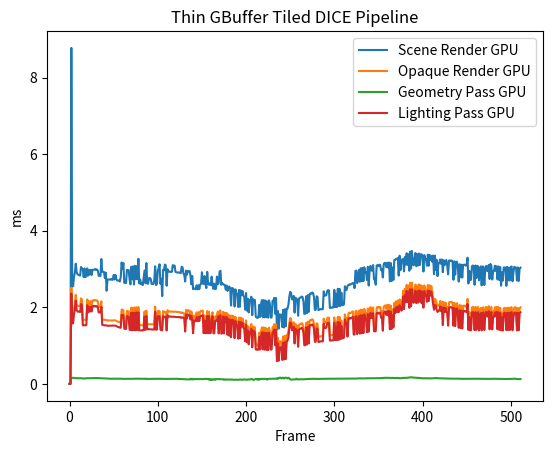

This figure's Python source:
import matplotlib.pyplot as plt
import numpy as np

Scene_Render_cpu = [
	0.000000,
	3.275400,
	0.678200,
	0.384400,
	1.372300,
	0.454800,
	0.445700,
	0.411300,
	0.419300,
	0.627700,
	0.387600,
	0.427300,
	0.291800,
	0.405700,
	0.387100,
	0.400900,
	0.282000,
	0.303900,
	0.400400,
	0.347600,
	0.265400,
	0.413800,
	0.452500,
	0.433100,
	0.393900,
	0.381400,
	0.401300,
	0.311400,
	0.390300,
	0.411400,
	0.391500,
	0.262700,
	0.260600,
	0.409100,
	0.382900,
	0.389500,
	0.251800,
	0.345700,
	0.375100,
	0.370200,
	0.354400,
	0.261700,
	0.728300,
	0.412000,
	0.303200,
	0.426000,
	0.418200,
	0.409600,
	0.287500,
	0.330700,
	0.329700,
	0.413800,
	0.396100,
	0.436400,
	0.281400,
	0.278900,
	0.295800,
	0.441400,
	0.504600,
	0.327500,
	0.440500,
	0.354000,
	0.301200,
	0.353800,
	0.346100,
	0.283200,
	0.281200,
	0.279900,
	0.270900,
	0.249500,
	0.256400,
	0.258100,
	0.258000,
	0.249900,
	0.260600,
	0.263400,
	0.243500,
	0.238500,
	0.275900,
	0.305000,
	0.436200,
	0.349000,
	0.388500,
	0.337600,
	0.485500,
	0.403400,
	0.351600,
	0.303200,
	0.294000,
	0.319400,
	0.311400,
	0.403900,
	0.299300,
	0.306600,
	0.301000,
	0.407600,
	0.277100,
	0.266000,
	0.358600,
	0.311900,
	0.427900,
	0.290100,
	0.400900,
	0.360200,
	0.449400,
	0.497600,
	0.395100,
	0.372000,
	0.343000,
	0.368700,
	0.446800,
	0.307500,
	0.298900,
	0.295900,
	0.283100,
	0.300000,
	0.312100,
	0.324000,
	0.317900,
	0.304800,
	0.454300,
	0.433200,
	0.292900,
	0.304600,
	0.328800,
	0.276500,
	0.293600,
	0.309300,
	0.327200,
	0.344100,
	0.285400,
	0.254000,
	0.249500,
	0.250600,
	0.232000,
	0.245100,
	0.262300,
	0.251500,
	0.240900,
	0.255400,
	0.309800,
	0.309300,
	0.276000,
	0.278100,
	0.244100,
	0.244000,
	0.262500,
	0.250800,
	0.260100,
	0.215400,
	0.243100,
	0.229700,
	0.268600,
	0.336500,
	0.288400,
	0.280100,
	0.244900,
	0.239300,
	0.261100,
	0.246200,
	0.271300,
	0.256200,
	0.235600,
	0.240900,
	0.241900,
	0.311500,
	0.289500,
	0.278300,
	0.251200,
	0.248700,
	0.239600,
	0.237700,
	0.273500,
	0.269800,
	0.265100,
	0.234800,
	0.237600,
	0.303200,
	0.264500,
	0.256300,
	0.253500,
	0.246900,
	0.252200,
	0.269000,
	0.259800,
	0.246200,
	0.216700,
	0.243300,
	0.248600,
	0.305400,
	0.274800,
	0.272500,
	0.246600,
	0.248900,
	0.236500,
	0.253100,
	0.253100,
	0.264200,
	0.260100,
	0.274700,
	0.240400,
	0.302800,
	0.299400,
	0.267600,
	0.271400,
	0.264400,
	0.255200,
	0.264100,
	0.251700,
	0.234900,
	0.244200,
	0.255200,
	0.264100,
	0.266300,
	0.340600,
	0.294400,
	0.268500,
	0.252500,
	0.234300,
	0.227500,
	0.246000,
	0.243600,
	0.244700,
	0.241700,
	0.250400,
	0.261300,
	0.242600,
	0.294600,
	0.254600,
	0.273300,
	0.244100,
	0.230700,
	0.250900,
	0.252300,
	0.243100,
	0.227600,
	0.215000,
	0.289500,
	0.449400,
	0.318700,
	0.321500,
	0.303300,
	0.269300,
	0.275000,
	0.247300,
	0.265000,
	0.253200,
	0.237000,
	0.260600,
	0.270700,
	0.232700,
	0.220600,
	0.283100,
	0.328000,
	0.261700,
	0.247700,
	0.241400,
	0.250500,
	0.242600,
	0.256800,
	0.261300,
	0.243900,
	0.229100,
	0.249300,
	0.265900,
	0.302700,
	0.266200,
	0.271500,
	0.249100,
	0.252300,
	0.243900,
	0.283800,
	0.235100,
	0.231600,
	0.245500,
	0.259100,
	0.243600,
	0.282500,
	0.291200,
	0.264900,
	0.275100,
	0.272300,
	0.294500,
	0.278100,
	0.290400,
	0.258100,
	0.276500,
	0.278300,
	0.233000,
	0.333500,
	0.318700,
	0.275200,
	0.243900,
	0.243700,
	0.234000,
	0.238900,
	0.274700,
	0.258900,
	0.250100,
	0.288100,
	0.264000,
	0.310100,
	0.322400,
	0.286200,
	0.264600,
	0.306800,
	0.279200,
	0.249400,
	0.270000,
	0.230900,
	0.270300,
	0.244500,
	0.263000,
	0.241800,
	0.306300,
	0.266900,
	0.257100,
	0.262800,
	0.243500,
	0.246100,
	0.248900,
	0.226200,
	0.275100,
	0.295700,
	0.258500,
	0.253600,
	0.267500,
	0.321600,
	0.256300,
	0.297100,
	0.250400,
	0.262600,
	0.272100,
	0.255200,
	0.232500,
	0.282100,
	0.279700,
	0.245500,
	0.252900,
	0.277300,
	0.303900,
	0.251400,
	0.264800,
	0.267600,
	0.250200,
	0.243200,
	0.259600,
	0.268200,
	0.235700,
	0.235700,
	0.254000,
	0.239200,
	0.255800,
	0.321100,
	0.300000,
	0.255100,
	0.231300,
	0.232600,
	0.230200,
	0.268200,
	0.243400,
	0.255600,
	0.243800,
	0.250200,
	0.272900,
	0.302800,
	0.312900,
	0.276200,
	0.265000,
	0.231700,
	0.247400,
	0.248200,
	0.258800,
	0.244300,
	0.241500,
	0.226500,
	0.257100,
	0.279800,
	0.311500,
	0.280100,
	0.292400,
	0.253000,
	0.233500,
	0.244400,
	0.261000,
	0.260400,
	0.244800,
	0.246800,
	0.236700,
	0.242800,
	0.310400,
	0.285300,
	0.236500,
	0.257600,
	0.228900,
	0.251100,
	0.256000,
	0.254500,
	0.249500,
	0.237600,
	0.248800,
	0.260200,
	0.249300,
	0.317600,
	0.259800,
	0.245400,
	0.248500,
	0.221500,
	0.243000,
	0.255000,
	0.259900,
	0.247600,
	0.242200,
	0.267300,
	0.236900,
	0.257400,
	0.314600,
	0.273800,
	0.288900,
	0.253200,
	0.243200,
	0.255700,
	0.244000,
	0.236700,
	0.222700,
	0.256700,
	0.241000,
	0.253800,
	0.313100,
	0.250600,
	0.253500,
	0.232300,
	0.243700,
	0.243300,
	0.244800,
	0.243300,
	0.239400,
	0.222100,
	0.241500,
	0.226300,
	0.319900,
	0.257300,
	0.253900,
	0.234800,
	0.249200,
	0.242000,
	0.226600,
	0.235300,
	0.252100,
	0.235300,
	0.230600,
	0.233900,
	0.306100,
	0.304100,
	0.257100,
	0.257100,
	0.256300,
	0.239700,
	0.240300,
	0.262000,
	0.256300,
	0.229500,
	0.242400,
	0.256200,
	0.291500,
	0.311600,
	0.256000,
	0.272000,
	0.239200,
	0.240300,
	0.291300,
	0.264700,
	0.239500,
	0.256800,
	0.255000,
	0.238200,
	0.265600,
	0.326000,
	0.260900,
	0.267500,
	0.257400,
	0.243700,
	0.244900,
	0.240600,
	0.248500,
	0.253800,
	0.227600,
	0.235300,
	0.218400,
	0.288100,
	0.308100,
	0.253900,
	0.258300,
	0.240200,
	0.237200,
	0.242100,
	0.248500,
	0.266400,
	0.236000,
	0.247200,
	0.250300,
	0.240500,
	0.247400,
	0.322000,
	0.275200,
	0.250700,
	0.238100,
	0.243800,
	0.276800,
	0.246600,
	0.237600,
	0.230800,
	]
Scene_Render_gpu = [
	0.000000,
	0.000000,
	8.773537,
	2.538976,
	2.551104,
	2.795872,
	2.906784,
	3.139168,
	2.923232,
	2.859872,
	2.849728,
	2.842016,
	2.828224,
	3.054240,
	3.014688,
	2.995136,
	2.789312,
	3.014336,
	2.791712,
	2.808736,
	3.015904,
	2.829792,
	2.976288,
	2.856736,
	2.980768,
	2.843744,
	2.979552,
	2.979968,
	2.982048,
	3.000448,
	2.978208,
	2.989184,
	2.961824,
	2.823264,
	2.822304,
	2.817984,
	3.261344,
	2.932224,
	2.922880,
	2.922880,
	2.763264,
	2.906848,
	2.431776,
	2.729536,
	2.728064,
	2.724928,
	2.722624,
	2.742400,
	2.719104,
	2.720576,
	2.845440,
	2.726752,
	2.845344,
	2.736992,
	2.700032,
	2.698944,
	2.698080,
	2.674464,
	2.794208,
	3.171136,
	3.002528,
	3.156768,
	2.638560,
	2.659872,
	2.633408,
	2.977088,
	2.974048,
	2.970496,
	2.729600,
	2.598176,
	3.059776,
	2.731296,
	3.067136,
	2.596320,
	3.082208,
	2.737152,
	3.075200,
	2.732320,
	3.267328,
	2.623104,
	2.724512,
	2.602720,
	2.617824,
	2.580608,
	2.772128,
	2.963104,
	2.629984,
	3.156800,
	2.622368,
	2.615968,
	2.759456,
	2.767264,
	2.740896,
	2.608416,
	2.610784,
	2.602976,
	2.712128,
	3.068896,
	2.580992,
	2.611616,
	2.961568,
	3.021536,
	3.124480,
	2.612352,
	2.744096,
	2.292640,
	2.980128,
	2.966432,
	3.116352,
	3.099168,
	2.563296,
	2.996736,
	2.946592,
	2.927392,
	2.930400,
	2.924448,
	2.929504,
	3.104448,
	3.056768,
	3.090432,
	2.926176,
	2.916192,
	2.907968,
	2.906304,
	2.913728,
	2.903520,
	2.891104,
	3.058720,
	3.047616,
	2.888512,
	2.848416,
	2.673696,
	2.959200,
	2.853184,
	2.946176,
	2.945344,
	2.948672,
	2.835968,
	2.600704,
	2.818176,
	2.472832,
	2.487968,
	2.489088,
	2.473728,
	2.576704,
	2.470560,
	2.576864,
	2.473024,
	2.592128,
	2.614848,
	2.915904,
	2.621248,
	2.610656,
	2.816512,
	2.616416,
	2.502336,
	2.926624,
	2.626272,
	2.590464,
	2.628064,
	2.580480,
	2.801312,
	2.583424,
	2.482944,
	2.617024,
	2.473728,
	2.487072,
	2.802976,
	2.603200,
	2.635456,
	2.932128,
	2.954272,
	2.588768,
	2.634880,
	2.599040,
	2.592416,
	2.583872,
	2.460448,
	2.569344,
	2.426688,
	2.528192,
	2.542624,
	2.500480,
	2.046336,
	2.503296,
	2.496864,
	2.464320,
	2.021280,
	2.467648,
	2.368000,
	2.343200,
	2.007712,
	2.454048,
	2.015072,
	2.443680,
	2.321280,
	2.424064,
	2.297984,
	2.273952,
	1.940672,
	2.374720,
	1.915520,
	2.223200,
	1.867264,
	2.185024,
	2.177856,
	2.277216,
	1.796224,
	2.211584,
	2.198048,
	2.190720,
	1.751552,
	1.734912,
	1.720384,
	1.742720,
	2.064128,
	1.751104,
	2.086528,
	2.187648,
	1.743328,
	2.189408,
	1.736864,
	2.177632,
	1.741760,
	2.152576,
	1.729472,
	2.181376,
	2.090176,
	1.730752,
	1.736512,
	2.165984,
	2.173536,
	2.246848,
	1.829088,
	2.244000,
	1.423520,
	1.904800,
	1.443872,
	1.817568,
	1.806944,
	1.806656,
	1.484576,
	1.935840,
	1.472448,
	1.949216,
	1.505376,
	1.966336,
	1.963936,
	2.067872,
	2.269088,
	2.402944,
	2.381280,
	2.212672,
	2.206944,
	2.298112,
	1.861696,
	2.251840,
	2.228128,
	2.204320,
	1.779008,
	2.230912,
	2.250208,
	2.256512,
	2.282080,
	2.270464,
	2.163072,
	1.827392,
	1.832672,
	2.285632,
	1.848576,
	2.317696,
	1.879008,
	2.346240,
	2.364000,
	2.354240,
	2.387008,
	2.372608,
	2.264032,
	1.930144,
	1.938912,
	2.289408,
	2.269696,
	1.926528,
	1.940736,
	1.953376,
	1.947680,
	1.953888,
	1.950208,
	2.415168,
	2.308736,
	2.308576,
	2.318656,
	2.430656,
	2.449120,
	2.437920,
	1.982688,
	1.984320,
	1.996256,
	1.991136,
	1.997216,
	2.455744,
	2.007040,
	2.357056,
	2.007104,
	2.484160,
	2.035776,
	2.480320,
	2.035136,
	2.384288,
	2.056672,
	2.060064,
	2.079936,
	2.549376,
	2.448320,
	2.456768,
	2.560352,
	2.578432,
	2.600512,
	2.591392,
	2.602880,
	2.620064,
	2.632896,
	2.622304,
	2.501440,
	2.953408,
	2.958400,
	2.632800,
	2.850272,
	2.977120,
	2.666784,
	3.020288,
	2.683616,
	3.031072,
	2.685664,
	3.044896,
	2.917056,
	2.924192,
	2.714464,
	3.057536,
	2.569280,
	2.955488,
	3.081792,
	2.960832,
	2.962944,
	3.102208,
	2.738880,
	2.706048,
	2.590592,
	3.089888,
	3.102848,
	3.073600,
	3.112704,
	3.106944,
	2.969184,
	2.990112,
	2.778880,
	3.127296,
	3.160320,
	3.155488,
	3.046496,
	3.163360,
	3.037920,
	3.171200,
	2.676320,
	3.156896,
	2.687360,
	3.042912,
	2.716000,
	3.235744,
	3.238176,
	3.263136,
	3.275680,
	3.283520,
	2.827904,
	3.348064,
	2.968640,
	3.196448,
	3.253792,
	3.258432,
	2.937920,
	3.313504,
	3.116896,
	3.411392,
	3.108608,
	3.388064,
	2.954304,
	3.456544,
	3.013760,
	3.470816,
	3.124352,
	3.095456,
	3.291840,
	3.418880,
	3.073952,
	3.389152,
	3.093152,
	3.404128,
	3.104992,
	3.387424,
	3.378944,
	3.349568,
	2.935040,
	3.363616,
	3.261600,
	3.255712,
	3.087136,
	3.375936,
	3.085984,
	3.369984,
	3.239200,
	3.340704,
	3.188064,
	3.353248,
	2.865408,
	3.349696,
	2.972320,
	3.242016,
	2.815008,
	3.147200,
	3.157536,
	3.249504,
	3.135488,
	3.248928,
	2.917024,
	3.230080,
	3.101632,
	3.207136,
	3.234496,
	3.085248,
	2.861984,
	3.222208,
	3.224352,
	3.209408,
	3.223808,
	3.199072,
	2.720000,
	3.200096,
	2.851424,
	3.181760,
	3.191424,
	3.047008,
	2.672992,
	3.127040,
	2.786368,
	3.112480,
	2.775872,
	3.112416,
	3.101760,
	3.116480,
	3.091040,
	3.099552,
	3.296384,
	2.622048,
	2.951360,
	2.711776,
	2.721376,
	3.073312,
	3.091392,
	3.074656,
	2.588288,
	3.092992,
	2.762176,
	3.082944,
	3.068928,
	2.705216,
	2.935744,
	3.069472,
	2.572960,
	3.066464,
	3.061792,
	2.580704,
	2.971040,
	3.082272,
	2.956000,
	2.944064,
	3.108096,
	2.739840,
	3.132320,
	3.087872,
	2.726272,
	2.939808,
	2.950752,
	3.085888,
	2.949568,
	3.072736,
	2.726208,
	3.065952,
	2.714496,
	3.049120,
	2.563168,
	2.912608,
	2.698848,
	3.040416,
	3.038624,
	3.040224,
	2.560736,
	3.056352,
	2.705536,
	3.033920,
	2.702432,
	3.054784,
	3.066368,
	2.681632,
	2.911872,
	3.058208,
	3.040000,
	3.034784,
	2.698016,
	3.042336,
	2.688736,
	3.016960,
	3.034624,
	]
# Scene Render:
#	CPU TIME:	0.291133, 512
#	GPU TIME:	2.699808, 512
OPAQUE_cpu = [
	0.000000,
	0.076600,
	0.029700,
	0.026500,
	0.032300,
	0.022900,
	0.032300,
	0.033200,
	0.029900,
	0.028500,
	0.026400,
	0.030200,
	0.024800,
	0.025900,
	0.029500,
	0.028100,
	0.019000,
	0.019500,
	0.026500,
	0.019300,
	0.019400,
	0.031300,
	0.029200,
	0.031500,
	0.027800,
	0.025200,
	0.027500,
	0.019400,
	0.028600,
	0.028600,
	0.025100,
	0.017900,
	0.017800,
	0.028000,
	0.026300,
	0.026400,
	0.016900,
	0.025500,
	0.026900,
	0.027000,
	0.022700,
	0.017500,
	0.056600,
	0.028200,
	0.018000,
	0.028600,
	0.029700,
	0.030400,
	0.018500,
	0.019600,
	0.021400,
	0.028600,
	0.028400,
	0.030700,
	0.019100,
	0.017400,
	0.019100,
	0.031700,
	0.032600,
	0.020800,
	0.030000,
	0.020400,
	0.021300,
	0.021000,
	0.020500,
	0.018500,
	0.018700,
	0.018900,
	0.017700,
	0.017300,
	0.018300,
	0.017300,
	0.018700,
	0.017100,
	0.016700,
	0.017400,
	0.016900,
	0.017100,
	0.018900,
	0.022100,
	0.033800,
	0.021200,
	0.027900,
	0.020100,
	0.034100,
	0.031400,
	0.020900,
	0.019600,
	0.021300,
	0.022500,
	0.020400,
	0.034600,
	0.019700,
	0.020300,
	0.019700,
	0.028900,
	0.018500,
	0.017900,
	0.023800,
	0.019600,
	0.030100,
	0.019200,
	0.022700,
	0.022200,
	0.034300,
	0.027800,
	0.040500,
	0.026900,
	0.024100,
	0.030400,
	0.031900,
	0.023100,
	0.022100,
	0.019700,
	0.022400,
	0.020600,
	0.021800,
	0.022500,
	0.020500,
	0.020300,
	0.033900,
	0.026600,
	0.018100,
	0.020400,
	0.021100,
	0.018800,
	0.021200,
	0.020100,
	0.019000,
	0.029100,
	0.018700,
	0.016400,
	0.017600,
	0.017100,
	0.015600,
	0.016800,
	0.017300,
	0.018100,
	0.017100,
	0.016100,
	0.023300,
	0.019300,
	0.016700,
	0.018100,
	0.019600,
	0.015900,
	0.017700,
	0.017200,
	0.016600,
	0.014200,
	0.016400,
	0.015500,
	0.017800,
	0.022200,
	0.018400,
	0.018800,
	0.017700,
	0.016400,
	0.016900,
	0.016700,
	0.017400,
	0.017900,
	0.016500,
	0.018400,
	0.016200,
	0.024900,
	0.019200,
	0.018400,
	0.016400,
	0.016900,
	0.019400,
	0.016100,
	0.018500,
	0.017400,
	0.017900,
	0.016200,
	0.015500,
	0.020800,
	0.017200,
	0.016500,
	0.017000,
	0.016500,
	0.016900,
	0.018400,
	0.016800,
	0.017000,
	0.016700,
	0.017100,
	0.016900,
	0.019800,
	0.019000,
	0.017600,
	0.016600,
	0.016600,
	0.016600,
	0.017000,
	0.017900,
	0.017300,
	0.017600,
	0.018600,
	0.016700,
	0.019500,
	0.022100,
	0.018800,
	0.017900,
	0.017000,
	0.016800,
	0.018300,
	0.017500,
	0.016600,
	0.016800,
	0.017100,
	0.018100,
	0.018400,
	0.022200,
	0.019200,
	0.018500,
	0.017800,
	0.016000,
	0.016200,
	0.017000,
	0.016300,
	0.016200,
	0.018000,
	0.016200,
	0.018200,
	0.017100,
	0.018000,
	0.017200,
	0.017900,
	0.016900,
	0.017500,
	0.017300,
	0.017500,
	0.017200,
	0.015900,
	0.015900,
	0.019100,
	0.029800,
	0.021800,
	0.020000,
	0.019500,
	0.018600,
	0.018000,
	0.017300,
	0.017000,
	0.018300,
	0.016700,
	0.017500,
	0.018200,
	0.015500,
	0.015500,
	0.018300,
	0.019200,
	0.018100,
	0.017200,
	0.016800,
	0.017600,
	0.016800,
	0.016800,
	0.016900,
	0.017700,
	0.015900,
	0.016500,
	0.017600,
	0.020900,
	0.017900,
	0.017900,
	0.017800,
	0.017700,
	0.017400,
	0.019300,
	0.015600,
	0.016200,
	0.016300,
	0.017700,
	0.017300,
	0.020000,
	0.021000,
	0.017100,
	0.017500,
	0.017900,
	0.019900,
	0.018800,
	0.020000,
	0.018000,
	0.018500,
	0.018900,
	0.015700,
	0.025300,
	0.019100,
	0.018000,
	0.016400,
	0.016700,
	0.016300,
	0.016400,
	0.017900,
	0.017500,
	0.016800,
	0.018500,
	0.017700,
	0.020600,
	0.018500,
	0.019600,
	0.018400,
	0.018400,
	0.018800,
	0.017200,
	0.018400,
	0.015800,
	0.018200,
	0.016800,
	0.017000,
	0.017100,
	0.021600,
	0.017900,
	0.017300,
	0.020000,
	0.017100,
	0.016600,
	0.016500,
	0.015600,
	0.018600,
	0.018700,
	0.017700,
	0.017300,
	0.017800,
	0.019100,
	0.017300,
	0.019900,
	0.018200,
	0.017400,
	0.017900,
	0.017100,
	0.016500,
	0.017400,
	0.019700,
	0.016400,
	0.016200,
	0.017000,
	0.020800,
	0.017300,
	0.017300,
	0.018700,
	0.016400,
	0.016500,
	0.017500,
	0.018000,
	0.016900,
	0.016800,
	0.016100,
	0.016300,
	0.016900,
	0.021400,
	0.021900,
	0.016800,
	0.015700,
	0.015900,
	0.016400,
	0.019300,
	0.016700,
	0.016600,
	0.017000,
	0.016500,
	0.017800,
	0.020000,
	0.019000,
	0.018400,
	0.017300,
	0.015300,
	0.017600,
	0.016400,
	0.017300,
	0.017900,
	0.016300,
	0.015600,
	0.018100,
	0.018800,
	0.019900,
	0.018900,
	0.019100,
	0.017300,
	0.016400,
	0.016800,
	0.018000,
	0.017400,
	0.016300,
	0.016600,
	0.016000,
	0.016300,
	0.023200,
	0.018500,
	0.016800,
	0.017000,
	0.015800,
	0.017400,
	0.019400,
	0.017200,
	0.016500,
	0.016500,
	0.016800,
	0.017300,
	0.016500,
	0.021700,
	0.018000,
	0.017500,
	0.016900,
	0.015600,
	0.016600,
	0.017300,
	0.017100,
	0.017500,
	0.016300,
	0.017600,
	0.016900,
	0.017500,
	0.020300,
	0.018100,
	0.018800,
	0.018100,
	0.016300,
	0.016600,
	0.016300,
	0.016500,
	0.015000,
	0.016600,
	0.016800,
	0.017900,
	0.020200,
	0.017300,
	0.016600,
	0.016400,
	0.016400,
	0.016700,
	0.018200,
	0.016800,
	0.015900,
	0.015800,
	0.016800,
	0.015600,
	0.020800,
	0.016700,
	0.016400,
	0.015900,
	0.017200,
	0.016700,
	0.016700,
	0.016200,
	0.016300,
	0.016100,
	0.016300,
	0.015900,
	0.019700,
	0.022500,
	0.017700,
	0.017200,
	0.017100,
	0.016800,
	0.015500,
	0.017200,
	0.017300,
	0.015700,
	0.016100,
	0.017000,
	0.020000,
	0.018900,
	0.017600,
	0.018700,
	0.016600,
	0.016700,
	0.017900,
	0.019100,
	0.017000,
	0.017900,
	0.016100,
	0.017000,
	0.018000,
	0.023300,
	0.017200,
	0.020000,
	0.017700,
	0.017200,
	0.017200,
	0.016900,
	0.016200,
	0.016900,
	0.016800,
	0.016300,
	0.015400,
	0.018900,
	0.019400,
	0.017400,
	0.016500,
	0.016400,
	0.015900,
	0.016800,
	0.017200,
	0.018100,
	0.016000,
	0.018000,
	0.017100,
	0.016900,
	0.017800,
	0.020000,
	0.016900,
	0.017600,
	0.016600,
	0.017100,
	0.017900,
	0.016300,
	0.016500,
	0.016300,
	]
OPAQUE_gpu = [
	0.000000,
	0.000000,
	2.512928,
	1.737664,
	1.741792,
	1.983040,
	2.072736,
	2.325344,
	2.085088,
	2.041568,
	2.034304,
	2.035104,
	2.025888,
	2.234112,
	2.198208,
	1.673600,
	1.672896,
	1.674016,
	1.677920,
	1.679520,
	2.206624,
	2.016736,
	2.159360,
	2.034496,
	2.163808,
	2.042368,
	2.175200,
	2.186976,
	2.176064,
	2.191904,
	2.175808,
	2.183008,
	2.151040,
	2.017760,
	2.018336,
	2.016448,
	2.157824,
	1.690944,
	1.683584,
	1.677440,
	1.672192,
	1.671296,
	1.667680,
	1.655616,
	1.656928,
	1.657888,
	1.658016,
	1.656928,
	1.654048,
	1.658400,
	1.660000,
	1.660512,
	1.657472,
	1.648160,
	1.632736,
	1.624736,
	1.614976,
	1.607808,
	1.601472,
	1.941024,
	1.936224,
	1.925440,
	1.572992,
	1.573856,
	1.567616,
	1.906272,
	1.902624,
	1.893120,
	1.545120,
	1.541696,
	1.992256,
	1.533504,
	1.990976,
	1.539616,
	1.995200,
	1.539040,
	2.001024,
	1.545760,
	2.005344,
	1.535040,
	1.532480,
	1.532480,
	1.531776,
	1.530784,
	1.537472,
	1.890144,
	1.540544,
	1.913056,
	1.557312,
	1.556736,
	1.558016,
	1.557408,
	1.556800,
	1.559360,
	1.556128,
	1.555680,
	1.553632,
	2.017632,
	1.547840,
	1.553440,
	1.903168,
	1.904416,
	1.897888,
	1.547488,
	1.539040,
	1.534752,
	1.902208,
	1.889280,
	1.869088,
	1.875168,
	1.526880,
	1.926048,
	1.894080,
	1.888192,
	1.894912,
	1.885248,
	1.889088,
	1.886848,
	1.883136,
	1.886880,
	1.884544,
	1.880512,
	1.879072,
	1.875040,
	1.875968,
	1.873408,
	1.851776,
	1.866432,
	1.853280,
	1.856960,
	1.830752,
	1.487360,
	1.933984,
	1.825024,
	1.924608,
	1.923136,
	1.910048,
	1.817568,
	1.893024,
	1.802016,
	1.436640,
	1.778560,
	1.782592,
	1.761536,
	1.871008,
	1.764544,
	1.872512,
	1.768128,
	1.886208,
	1.910112,
	1.901216,
	1.916320,
	1.449664,
	1.787776,
	1.456864,
	1.457632,
	1.902912,
	1.453312,
	1.884064,
	1.449856,
	1.435712,
	1.786880,
	1.871040,
	1.445408,
	1.445824,
	1.755968,
	1.772160,
	1.782112,
	1.888096,
	1.444224,
	1.902656,
	1.916960,
	1.431744,
	1.452512,
	1.882144,
	1.421728,
	1.858368,
	1.740384,
	1.854592,
	1.399136,
	1.811104,
	1.373728,
	1.782592,
	1.330336,
	1.784352,
	1.781088,
	1.748800,
	1.304320,
	1.749120,
	1.645184,
	1.626656,
	1.290048,
	1.734336,
	1.300928,
	1.730400,
	1.606048,
	1.707456,
	1.578432,
	1.558400,
	1.226112,
	1.659840,
	1.197312,
	1.510656,
	1.152736,
	1.464320,
	1.462432,
	1.564928,
	1.080256,
	1.495200,
	1.484896,
	1.477056,
	1.028864,
	1.024480,
	0.996800,
	1.024320,
	1.337184,
	1.025664,
	1.374368,
	1.476288,
	1.032224,
	1.474368,
	1.025024,
	1.465696,
	1.019936,
	1.437248,
	1.013728,
	1.468896,
	1.363424,
	1.025824,
	1.040672,
	1.477632,
	1.488224,
	1.557696,
	1.146496,
	1.554272,
	0.727296,
	1.206368,
	0.746880,
	1.114368,
	1.110208,
	1.105568,
	0.787840,
	1.240192,
	0.778336,
	1.253696,
	0.810560,
	1.274176,
	1.270720,
	1.371456,
	1.580320,
	1.720128,
	1.693344,
	1.519520,
	1.518464,
	1.609504,
	1.171968,
	1.563104,
	1.539200,
	1.514624,
	1.088768,
	1.536160,
	1.556000,
	1.561952,
	1.587456,
	1.572064,
	1.463040,
	1.129152,
	1.136256,
	1.594272,
	1.155936,
	1.624128,
	1.185280,
	1.648640,
	1.669248,
	1.660160,
	1.688192,
	1.670304,
	1.559008,
	1.230624,
	1.235648,
	1.582912,
	1.566880,
	1.221248,
	1.229344,
	1.241792,
	1.241792,
	1.245792,
	1.241664,
	1.705376,
	1.596256,
	1.593184,
	1.605184,
	1.715744,
	1.736128,
	1.721600,
	1.265056,
	1.266752,
	1.276000,
	1.274240,
	1.275072,
	1.734720,
	1.281152,
	1.627680,
	1.281312,
	1.751008,
	1.286592,
	1.747392,
	1.307360,
	1.652704,
	1.324640,
	1.329600,
	1.347968,
	1.817344,
	1.714944,
	1.719488,
	1.373568,
	1.840544,
	1.860736,
	1.844864,
	1.860896,
	1.873568,
	1.894144,
	1.429568,
	1.433312,
	1.896320,
	1.907520,
	1.441216,
	1.795328,
	1.916032,
	1.457952,
	1.937376,
	1.468928,
	1.932768,
	1.473248,
	1.958016,
	1.854720,
	1.843584,
	1.499136,
	1.970208,
	1.509056,
	1.877248,
	2.006112,
	1.867136,
	1.873824,
	1.997728,
	1.528128,
	1.519104,
	1.524672,
	1.988480,
	2.008800,
	1.987648,
	2.013184,
	2.009760,
	1.881536,
	1.895936,
	1.543008,
	2.012544,
	2.039936,
	2.051360,
	1.958624,
	2.064896,
	1.947456,
	2.063360,
	1.582944,
	2.044864,
	1.594144,
	1.950336,
	1.631008,
	2.113536,
	2.001632,
	2.155072,
	2.032768,
	2.175776,
	2.023936,
	2.206464,
	2.166368,
	2.065088,
	2.100256,
	2.431968,
	2.116224,
	2.483232,
	2.292256,
	2.586240,
	2.296448,
	2.573760,
	2.150336,
	2.640352,
	2.205600,
	2.643488,
	2.321728,
	2.282592,
	2.473568,
	2.593888,
	2.267648,
	2.569824,
	2.281056,
	2.598464,
	2.307392,
	2.578944,
	2.252608,
	2.553120,
	2.139136,
	2.571072,
	2.458240,
	2.461856,
	2.292480,
	2.583520,
	2.306048,
	2.574560,
	2.454016,
	2.555456,
	2.400576,
	2.226240,
	2.086240,
	2.221536,
	2.188896,
	2.097568,
	2.026784,
	2.056416,
	2.057888,
	2.166976,
	2.042272,
	2.146944,
	1.678560,
	2.134560,
	2.024608,
	2.124608,
	2.012960,
	2.006144,
	1.658016,
	2.127232,
	2.139712,
	2.131168,
	2.141536,
	2.120416,
	1.658496,
	2.117024,
	1.644896,
	2.090432,
	2.107744,
	1.966816,
	1.604352,
	2.061344,
	1.592736,
	2.047584,
	1.578368,
	2.035904,
	2.046336,
	2.023552,
	2.028768,
	2.009792,
	2.219264,
	1.544192,
	1.879936,
	1.533152,
	1.534752,
	1.996800,
	2.012000,
	1.996064,
	1.539936,
	2.008544,
	1.547904,
	1.997888,
	2.007072,
	1.531680,
	1.875104,
	1.982336,
	1.531328,
	1.989216,
	2.001856,
	1.539136,
	1.899680,
	2.011296,
	1.894080,
	1.891904,
	2.029696,
	1.557184,
	1.902560,
	2.008768,
	1.554976,
	1.887008,
	1.886816,
	2.003360,
	1.902240,
	2.012384,
	1.556256,
	2.004512,
	1.544416,
	1.984992,
	1.529664,
	1.864672,
	1.521632,
	1.971840,
	1.987104,
	1.970048,
	1.534048,
	1.987456,
	1.540320,
	1.988448,
	1.538240,
	1.992288,
	2.004576,
	1.533504,
	1.877152,
	1.993888,
	2.003584,
	1.985152,
	1.524768,
	1.981920,
	1.527136,
	1.977376,
	1.997376,
	]
# OPAQUE:
#	CPU TIME:	0.019359, 512
#	GPU TIME:	1.751488, 512
Geometry_Phase_cpu = [
	0.000000,
	0.031500,
	0.013900,
	0.011400,
	0.011700,
	0.010600,
	0.013400,
	0.015400,
	0.013700,
	0.013400,
	0.011800,
	0.013900,
	0.012300,
	0.012400,
	0.013200,
	0.012900,
	0.009200,
	0.008700,
	0.012200,
	0.008500,
	0.009100,
	0.015000,
	0.013100,
	0.014900,
	0.013000,
	0.010400,
	0.011300,
	0.008600,
	0.012300,
	0.012900,
	0.011100,
	0.008200,
	0.007600,
	0.013100,
	0.012200,
	0.012300,
	0.007400,
	0.011600,
	0.012400,
	0.012000,
	0.010900,
	0.008100,
	0.024800,
	0.012800,
	0.008400,
	0.013000,
	0.013000,
	0.014000,
	0.008700,
	0.008500,
	0.009500,
	0.013000,
	0.013500,
	0.014400,
	0.008400,
	0.007800,
	0.008900,
	0.014200,
	0.014500,
	0.008900,
	0.013700,
	0.008800,
	0.008800,
	0.009200,
	0.009400,
	0.008400,
	0.008400,
	0.007700,
	0.007900,
	0.007800,
	0.008200,
	0.007900,
	0.008000,
	0.008100,
	0.007800,
	0.007500,
	0.007600,
	0.007800,
	0.008600,
	0.009100,
	0.014400,
	0.009100,
	0.009000,
	0.009200,
	0.015400,
	0.014900,
	0.009000,
	0.008700,
	0.009000,
	0.010400,
	0.009000,
	0.014700,
	0.008300,
	0.009300,
	0.009500,
	0.012500,
	0.008700,
	0.008200,
	0.010000,
	0.008700,
	0.014100,
	0.008700,
	0.009900,
	0.009700,
	0.015000,
	0.011500,
	0.013700,
	0.012300,
	0.010800,
	0.013800,
	0.013900,
	0.008600,
	0.009300,
	0.008700,
	0.008600,
	0.009800,
	0.008900,
	0.010200,
	0.009200,
	0.009700,
	0.015200,
	0.011300,
	0.008200,
	0.008800,
	0.009100,
	0.008600,
	0.009700,
	0.009300,
	0.008500,
	0.011200,
	0.008100,
	0.007200,
	0.007700,
	0.007300,
	0.007000,
	0.007600,
	0.007900,
	0.008100,
	0.007900,
	0.007000,
	0.011400,
	0.008700,
	0.007500,
	0.008100,
	0.009500,
	0.007400,
	0.007800,
	0.007400,
	0.007800,
	0.006800,
	0.007500,
	0.007100,
	0.007800,
	0.009500,
	0.008100,
	0.008300,
	0.007900,
	0.007800,
	0.007600,
	0.007700,
	0.007900,
	0.007700,
	0.007400,
	0.009200,
	0.007600,
	0.013400,
	0.009000,
	0.008600,
	0.007600,
	0.007400,
	0.010200,
	0.007400,
	0.008000,
	0.007900,
	0.007900,
	0.007100,
	0.007200,
	0.009300,
	0.007500,
	0.007700,
	0.007700,
	0.007300,
	0.007500,
	0.007900,
	0.007700,
	0.007800,
	0.008100,
	0.008000,
	0.007900,
	0.008800,
	0.008400,
	0.008100,
	0.007500,
	0.007500,
	0.007800,
	0.007400,
	0.008300,
	0.007400,
	0.007800,
	0.008000,
	0.007800,
	0.008200,
	0.010700,
	0.008600,
	0.007800,
	0.007200,
	0.007600,
	0.008300,
	0.008100,
	0.007700,
	0.007700,
	0.007400,
	0.008400,
	0.008300,
	0.009300,
	0.008200,
	0.008600,
	0.007700,
	0.007400,
	0.007000,
	0.007900,
	0.007200,
	0.007200,
	0.008000,
	0.007300,
	0.008100,
	0.007800,
	0.008100,
	0.007800,
	0.007800,
	0.007900,
	0.007100,
	0.007800,
	0.008200,
	0.007800,
	0.007600,
	0.007500,
	0.007900,
	0.013600,
	0.008900,
	0.008300,
	0.008800,
	0.008600,
	0.008100,
	0.008000,
	0.007400,
	0.008000,
	0.007300,
	0.007600,
	0.008400,
	0.007600,
	0.007000,
	0.007700,
	0.008200,
	0.007900,
	0.007600,
	0.007700,
	0.008200,
	0.007500,
	0.007900,
	0.008200,
	0.007800,
	0.007700,
	0.007500,
	0.007300,
	0.009600,
	0.008500,
	0.007700,
	0.008300,
	0.008100,
	0.008100,
	0.008500,
	0.007300,
	0.007900,
	0.007300,
	0.008200,
	0.008100,
	0.008200,
	0.009000,
	0.007600,
	0.007900,
	0.008200,
	0.008200,
	0.008300,
	0.008400,
	0.008000,
	0.008800,
	0.009100,
	0.007300,
	0.009000,
	0.008400,
	0.008100,
	0.007200,
	0.006900,
	0.007300,
	0.007500,
	0.008200,
	0.008300,
	0.007500,
	0.008200,
	0.008100,
	0.009600,
	0.008200,
	0.008600,
	0.008200,
	0.008100,
	0.008600,
	0.007600,
	0.008700,
	0.006900,
	0.008400,
	0.007800,
	0.007600,
	0.008200,
	0.009300,
	0.008100,
	0.008100,
	0.010500,
	0.008100,
	0.007600,
	0.008000,
	0.007500,
	0.008200,
	0.008200,
	0.007700,
	0.008100,
	0.008200,
	0.008400,
	0.008000,
	0.009200,
	0.008400,
	0.008200,
	0.008100,
	0.007700,
	0.007600,
	0.007800,
	0.008700,
	0.007200,
	0.007700,
	0.007300,
	0.009300,
	0.008100,
	0.008000,
	0.008300,
	0.007300,
	0.007600,
	0.007900,
	0.007900,
	0.007900,
	0.007900,
	0.007400,
	0.007100,
	0.007900,
	0.009500,
	0.009500,
	0.007500,
	0.006900,
	0.007500,
	0.007800,
	0.009100,
	0.007800,
	0.007500,
	0.007900,
	0.007400,
	0.007700,
	0.008500,
	0.008500,
	0.007700,
	0.007500,
	0.006800,
	0.008000,
	0.007400,
	0.008300,
	0.008000,
	0.007200,
	0.007200,
	0.007600,
	0.008600,
	0.008800,
	0.008500,
	0.008400,
	0.007800,
	0.007600,
	0.007300,
	0.008200,
	0.007800,
	0.007000,
	0.007700,
	0.007700,
	0.007300,
	0.009400,
	0.008200,
	0.008000,
	0.007400,
	0.007300,
	0.007800,
	0.008600,
	0.008000,
	0.007200,
	0.007400,
	0.007600,
	0.007700,
	0.007400,
	0.011800,
	0.008500,
	0.008200,
	0.007900,
	0.006900,
	0.008100,
	0.007700,
	0.007600,
	0.007800,
	0.007500,
	0.007900,
	0.007800,
	0.007400,
	0.009200,
	0.008100,
	0.008800,
	0.008000,
	0.007300,
	0.007400,
	0.007100,
	0.007800,
	0.006800,
	0.007600,
	0.008000,
	0.007500,
	0.008900,
	0.008100,
	0.007700,
	0.007600,
	0.007400,
	0.007500,
	0.007500,
	0.007500,
	0.007400,
	0.007200,
	0.007900,
	0.006900,
	0.009300,
	0.007500,
	0.007200,
	0.007400,
	0.007800,
	0.007500,
	0.007800,
	0.007200,
	0.007700,
	0.007300,
	0.007600,
	0.007300,
	0.009400,
	0.009500,
	0.008100,
	0.007300,
	0.007700,
	0.007800,
	0.007300,
	0.008000,
	0.008000,
	0.007300,
	0.007400,
	0.007900,
	0.008100,
	0.008400,
	0.008600,
	0.008300,
	0.007800,
	0.007700,
	0.008000,
	0.008800,
	0.007700,
	0.008200,
	0.007700,
	0.007700,
	0.008400,
	0.009300,
	0.007500,
	0.008100,
	0.007800,
	0.008200,
	0.007700,
	0.007700,
	0.007100,
	0.007300,
	0.007800,
	0.007800,
	0.007200,
	0.007700,
	0.008700,
	0.007800,
	0.007400,
	0.007400,
	0.007200,
	0.007300,
	0.008300,
	0.008000,
	0.007300,
	0.008100,
	0.007500,
	0.007500,
	0.007600,
	0.008300,
	0.007300,
	0.008400,
	0.007700,
	0.007800,
	0.007700,
	0.007300,
	0.007700,
	0.007600,
	]
Geometry_Phase_gpu = [
	0.000000,
	0.000000,
	0.154048,
	0.157408,
	0.160992,
	0.154432,
	0.149888,
	0.151840,
	0.150912,
	0.148800,
	0.148736,
	0.147680,
	0.147712,
	0.149696,
	0.147552,
	0.144256,
	0.140128,
	0.141472,
	0.143968,
	0.145984,
	0.149888,
	0.150240,
	0.148832,
	0.148000,
	0.148576,
	0.150368,
	0.150656,
	0.150880,
	0.152672,
	0.154112,
	0.154528,
	0.152448,
	0.150048,
	0.152704,
	0.149792,
	0.147808,
	0.146688,
	0.146432,
	0.144800,
	0.144224,
	0.143520,
	0.142112,
	0.139456,
	0.137472,
	0.138496,
	0.138368,
	0.135936,
	0.135008,
	0.133568,
	0.135680,
	0.136672,
	0.138208,
	0.134912,
	0.136000,
	0.136864,
	0.136320,
	0.136288,
	0.138272,
	0.135360,
	0.135552,
	0.132448,
	0.132896,
	0.132384,
	0.132992,
	0.133920,
	0.133760,
	0.135872,
	0.136736,
	0.133600,
	0.134592,
	0.134304,
	0.132256,
	0.133600,
	0.135360,
	0.136224,
	0.136384,
	0.135552,
	0.136128,
	0.135744,
	0.135232,
	0.135104,
	0.135552,
	0.135264,
	0.133440,
	0.133504,
	0.134080,
	0.131456,
	0.137952,
	0.129696,
	0.130976,
	0.130272,
	0.130816,
	0.131488,
	0.132992,
	0.133184,
	0.132704,
	0.133920,
	0.134016,
	0.134016,
	0.134496,
	0.133888,
	0.135040,
	0.133056,
	0.132704,
	0.134432,
	0.134272,
	0.130688,
	0.129568,
	0.131040,
	0.129856,
	0.131136,
	0.131808,
	0.130240,
	0.131552,
	0.131200,
	0.132160,
	0.132992,
	0.131552,
	0.132672,
	0.132928,
	0.134656,
	0.135744,
	0.133888,
	0.128480,
	0.127104,
	0.128064,
	0.127232,
	0.126112,
	0.123488,
	0.124000,
	0.121984,
	0.119584,
	0.121216,
	0.118592,
	0.118592,
	0.118688,
	0.116608,
	0.137088,
	0.115680,
	0.134272,
	0.114784,
	0.124192,
	0.126656,
	0.124992,
	0.126208,
	0.126688,
	0.124992,
	0.125952,
	0.125440,
	0.128320,
	0.126560,
	0.125856,
	0.124960,
	0.128640,
	0.132832,
	0.130496,
	0.130208,
	0.130144,
	0.111488,
	0.125792,
	0.103776,
	0.121888,
	0.104608,
	0.123264,
	0.123104,
	0.105344,
	0.124480,
	0.125760,
	0.126144,
	0.125024,
	0.123456,
	0.123328,
	0.122016,
	0.120608,
	0.121856,
	0.106240,
	0.117856,
	0.117568,
	0.107200,
	0.117152,
	0.113824,
	0.117536,
	0.110560,
	0.111584,
	0.118048,
	0.110208,
	0.107456,
	0.109728,
	0.110144,
	0.111456,
	0.106624,
	0.109376,
	0.110816,
	0.110432,
	0.116096,
	0.108384,
	0.109568,
	0.111840,
	0.117600,
	0.116544,
	0.110528,
	0.107680,
	0.114400,
	0.118144,
	0.114912,
	0.121920,
	0.128960,
	0.125184,
	0.106432,
	0.105248,
	0.123072,
	0.127424,
	0.127424,
	0.108768,
	0.129728,
	0.110464,
	0.128832,
	0.128640,
	0.129664,
	0.129632,
	0.131104,
	0.131104,
	0.131456,
	0.131232,
	0.112832,
	0.132032,
	0.132352,
	0.133184,
	0.133152,
	0.134016,
	0.133376,
	0.135232,
	0.137536,
	0.135776,
	0.141152,
	0.130944,
	0.151584,
	0.142080,
	0.162912,
	0.163456,
	0.143840,
	0.162048,
	0.161792,
	0.140224,
	0.162048,
	0.162720,
	0.161632,
	0.141952,
	0.161120,
	0.145024,
	0.119584,
	0.112480,
	0.113248,
	0.115296,
	0.117184,
	0.116512,
	0.118816,
	0.136544,
	0.116736,
	0.119584,
	0.119136,
	0.120512,
	0.118656,
	0.120416,
	0.122272,
	0.119840,
	0.121888,
	0.123456,
	0.123264,
	0.127584,
	0.130112,
	0.129184,
	0.129696,
	0.130944,
	0.131168,
	0.132128,
	0.132992,
	0.132320,
	0.132416,
	0.132512,
	0.132864,
	0.131424,
	0.130080,
	0.130752,
	0.132448,
	0.131232,
	0.132160,
	0.133280,
	0.133536,
	0.134048,
	0.134400,
	0.134560,
	0.134656,
	0.135168,
	0.134400,
	0.133920,
	0.134976,
	0.136544,
	0.135168,
	0.136608,
	0.137888,
	0.136192,
	0.136672,
	0.136288,
	0.136224,
	0.137568,
	0.137664,
	0.137696,
	0.137728,
	0.135744,
	0.136320,
	0.138816,
	0.138656,
	0.138528,
	0.139264,
	0.137760,
	0.139136,
	0.139328,
	0.140032,
	0.140768,
	0.141920,
	0.140928,
	0.141376,
	0.141952,
	0.140128,
	0.141184,
	0.140320,
	0.144992,
	0.143584,
	0.144640,
	0.144256,
	0.145280,
	0.143936,
	0.144064,
	0.143808,
	0.145632,
	0.145376,
	0.147392,
	0.147808,
	0.147104,
	0.146368,
	0.148384,
	0.148032,
	0.146464,
	0.148320,
	0.148832,
	0.148448,
	0.147680,
	0.148192,
	0.149888,
	0.152544,
	0.150304,
	0.152096,
	0.152896,
	0.153408,
	0.153920,
	0.156768,
	0.159008,
	0.157952,
	0.158080,
	0.160320,
	0.158464,
	0.158688,
	0.156448,
	0.157536,
	0.157376,
	0.157152,
	0.154528,
	0.155904,
	0.153792,
	0.155296,
	0.156544,
	0.155136,
	0.150944,
	0.150656,
	0.148704,
	0.152512,
	0.155008,
	0.154528,
	0.159936,
	0.159072,
	0.157312,
	0.157792,
	0.160832,
	0.161888,
	0.164896,
	0.169376,
	0.173952,
	0.171904,
	0.167712,
	0.164064,
	0.162656,
	0.161440,
	0.158336,
	0.157344,
	0.157344,
	0.155104,
	0.153408,
	0.152768,
	0.147776,
	0.144672,
	0.146592,
	0.147584,
	0.146144,
	0.147360,
	0.148320,
	0.144640,
	0.142816,
	0.145792,
	0.146432,
	0.144576,
	0.145120,
	0.148480,
	0.149440,
	0.152992,
	0.152128,
	0.155456,
	0.147712,
	0.146944,
	0.145248,
	0.146496,
	0.143488,
	0.145152,
	0.142560,
	0.140992,
	0.143488,
	0.140480,
	0.138368,
	0.140640,
	0.137504,
	0.135968,
	0.136096,
	0.134496,
	0.137440,
	0.136256,
	0.136736,
	0.137184,
	0.135360,
	0.136544,
	0.137344,
	0.138272,
	0.136512,
	0.134784,
	0.135232,
	0.132704,
	0.132960,
	0.133088,
	0.134656,
	0.133408,
	0.133632,
	0.134432,
	0.134688,
	0.133728,
	0.133248,
	0.133824,
	0.133696,
	0.134272,
	0.135104,
	0.135296,
	0.136544,
	0.135424,
	0.137376,
	0.135552,
	0.135264,
	0.135488,
	0.135360,
	0.133184,
	0.133984,
	0.132448,
	0.132224,
	0.131776,
	0.131808,
	0.128864,
	0.129568,
	0.131744,
	0.131392,
	0.132096,
	0.132352,
	0.132544,
	0.132128,
	0.134048,
	0.134016,
	0.134592,
	0.133536,
	0.132896,
	0.132384,
	0.131712,
	0.131808,
	0.131712,
	0.131424,
	0.129728,
	0.130080,
	0.129888,
	0.128992,
	0.130048,
	0.129088,
	0.130624,
	0.131296,
	0.129312,
	0.131840,
	0.130528,
	0.132544,
	0.133088,
	0.133376,
	0.135680,
	0.136320,
	0.130688,
	0.128256,
	0.127168,
	0.126752,
	0.126688,
	0.125760,
	]
# Geometry Phase:
#	CPU TIME:	0.008689, 512
#	GPU TIME:	0.135496, 512
Lighting_Phase_cpu = [
	0.000000,
	0.041400,
	0.014400,
	0.013200,
	0.019400,
	0.011400,
	0.017200,
	0.016400,
	0.014400,
	0.013700,
	0.013100,
	0.014700,
	0.010600,
	0.012100,
	0.014000,
	0.013700,
	0.008700,
	0.009700,
	0.013000,
	0.009800,
	0.008900,
	0.014300,
	0.014300,
	0.015200,
	0.013500,
	0.013600,
	0.014100,
	0.009900,
	0.014200,
	0.014300,
	0.012900,
	0.008300,
	0.009000,
	0.013300,
	0.012500,
	0.012800,
	0.008700,
	0.012500,
	0.012700,
	0.012600,
	0.010500,
	0.008600,
	0.029700,
	0.013300,
	0.008600,
	0.014200,
	0.015100,
	0.014800,
	0.008900,
	0.010100,
	0.010800,
	0.013900,
	0.013400,
	0.014800,
	0.009000,
	0.008700,
	0.008800,
	0.016000,
	0.016400,
	0.010700,
	0.014700,
	0.010500,
	0.011300,
	0.010500,
	0.010000,
	0.009000,
	0.009300,
	0.010400,
	0.008800,
	0.008700,
	0.009300,
	0.008700,
	0.009900,
	0.008100,
	0.008000,
	0.009000,
	0.008500,
	0.008400,
	0.009200,
	0.011700,
	0.017700,
	0.010700,
	0.017500,
	0.009800,
	0.017000,
	0.015000,
	0.010700,
	0.009800,
	0.010200,
	0.010900,
	0.010300,
	0.018100,
	0.010200,
	0.009300,
	0.009200,
	0.014600,
	0.008900,
	0.008700,
	0.012400,
	0.009700,
	0.014400,
	0.009500,
	0.010800,
	0.011000,
	0.017600,
	0.014700,
	0.024200,
	0.013100,
	0.012300,
	0.014400,
	0.016400,
	0.013600,
	0.011600,
	0.009800,
	0.012800,
	0.009200,
	0.011800,
	0.010700,
	0.010200,
	0.009000,
	0.017100,
	0.014000,
	0.008900,
	0.010600,
	0.010400,
	0.009200,
	0.010400,
	0.009600,
	0.009300,
	0.016400,
	0.009800,
	0.008300,
	0.009000,
	0.008900,
	0.008000,
	0.008500,
	0.008700,
	0.009000,
	0.008500,
	0.008200,
	0.011000,
	0.009500,
	0.008100,
	0.009200,
	0.009200,
	0.007900,
	0.009100,
	0.008900,
	0.008100,
	0.006900,
	0.008200,
	0.007800,
	0.008900,
	0.011600,
	0.008900,
	0.009400,
	0.008500,
	0.007900,
	0.008500,
	0.008300,
	0.008300,
	0.009300,
	0.008300,
	0.008400,
	0.007900,
	0.010400,
	0.009300,
	0.009000,
	0.007900,
	0.008500,
	0.008500,
	0.007700,
	0.009400,
	0.008600,
	0.009100,
	0.008100,
	0.007600,
	0.010400,
	0.009100,
	0.007900,
	0.008400,
	0.008300,
	0.008500,
	0.009600,
	0.008200,
	0.008400,
	0.008000,
	0.008300,
	0.008300,
	0.009900,
	0.009700,
	0.008600,
	0.008300,
	0.008100,
	0.008100,
	0.008100,
	0.008600,
	0.008900,
	0.008900,
	0.009700,
	0.008100,
	0.010300,
	0.010200,
	0.009200,
	0.009200,
	0.008800,
	0.007900,
	0.009000,
	0.008600,
	0.008300,
	0.008300,
	0.008900,
	0.008800,
	0.008700,
	0.011600,
	0.010000,
	0.008800,
	0.009100,
	0.007900,
	0.008500,
	0.008100,
	0.008400,
	0.007800,
	0.008900,
	0.008100,
	0.009300,
	0.008400,
	0.008900,
	0.008500,
	0.009200,
	0.008200,
	0.009700,
	0.008700,
	0.008400,
	0.008600,
	0.007700,
	0.007800,
	0.010200,
	0.014500,
	0.011500,
	0.010500,
	0.009700,
	0.009100,
	0.008600,
	0.008500,
	0.008700,
	0.009400,
	0.008300,
	0.008300,
	0.009000,
	0.007200,
	0.007600,
	0.009500,
	0.009900,
	0.009000,
	0.008200,
	0.008400,
	0.008600,
	0.008600,
	0.008100,
	0.008000,
	0.009200,
	0.007500,
	0.008300,
	0.009000,
	0.010200,
	0.008300,
	0.008500,
	0.008800,
	0.008800,
	0.008700,
	0.009400,
	0.007600,
	0.007700,
	0.008200,
	0.008600,
	0.008500,
	0.010600,
	0.011000,
	0.008100,
	0.008500,
	0.008800,
	0.010600,
	0.009600,
	0.010200,
	0.009100,
	0.008700,
	0.008900,
	0.007500,
	0.015000,
	0.009800,
	0.009000,
	0.008400,
	0.009000,
	0.008200,
	0.008000,
	0.008600,
	0.008400,
	0.008600,
	0.008900,
	0.008700,
	0.009900,
	0.009200,
	0.010100,
	0.009300,
	0.009400,
	0.008900,
	0.008800,
	0.008500,
	0.007600,
	0.008900,
	0.008000,
	0.008700,
	0.008200,
	0.010900,
	0.009000,
	0.008300,
	0.008600,
	0.008300,
	0.008300,
	0.007600,
	0.007300,
	0.009100,
	0.009500,
	0.009300,
	0.008300,
	0.008800,
	0.009700,
	0.008500,
	0.009600,
	0.008300,
	0.008400,
	0.008800,
	0.008500,
	0.007800,
	0.008600,
	0.010100,
	0.008300,
	0.007900,
	0.008500,
	0.009900,
	0.008300,
	0.008400,
	0.009500,
	0.008300,
	0.008100,
	0.008800,
	0.009200,
	0.008100,
	0.008000,
	0.007900,
	0.008400,
	0.008200,
	0.010800,
	0.011400,
	0.008400,
	0.007900,
	0.007400,
	0.007900,
	0.009200,
	0.007500,
	0.008300,
	0.008300,
	0.008300,
	0.009300,
	0.010500,
	0.009000,
	0.009500,
	0.008200,
	0.007700,
	0.008400,
	0.008400,
	0.008300,
	0.009100,
	0.008000,
	0.007800,
	0.009600,
	0.009400,
	0.009800,
	0.009400,
	0.009700,
	0.008600,
	0.008000,
	0.008600,
	0.008500,
	0.008800,
	0.008400,
	0.008200,
	0.007500,
	0.008400,
	0.012800,
	0.009300,
	0.008100,
	0.008600,
	0.008000,
	0.008400,
	0.009100,
	0.008400,
	0.008500,
	0.008500,
	0.008400,
	0.008700,
	0.008300,
	0.008900,
	0.008600,
	0.008400,
	0.008200,
	0.007700,
	0.007100,
	0.008800,
	0.008600,
	0.009000,
	0.008100,
	0.008800,
	0.008300,
	0.009400,
	0.009700,
	0.009000,
	0.009100,
	0.008400,
	0.007900,
	0.008400,
	0.008300,
	0.008000,
	0.007200,
	0.008300,
	0.008000,
	0.009300,
	0.010200,
	0.008400,
	0.008000,
	0.008000,
	0.008400,
	0.008400,
	0.009900,
	0.008400,
	0.007700,
	0.008000,
	0.008300,
	0.007600,
	0.010500,
	0.008500,
	0.008400,
	0.007600,
	0.008500,
	0.008500,
	0.007800,
	0.008300,
	0.007900,
	0.008100,
	0.008100,
	0.007900,
	0.009300,
	0.009600,
	0.008700,
	0.008800,
	0.008200,
	0.008300,
	0.007600,
	0.008400,
	0.008500,
	0.007600,
	0.008100,
	0.008300,
	0.010900,
	0.009500,
	0.007500,
	0.009600,
	0.007900,
	0.008300,
	0.009000,
	0.009000,
	0.008500,
	0.008900,
	0.007600,
	0.008600,
	0.008600,
	0.012800,
	0.008700,
	0.010800,
	0.009000,
	0.008400,
	0.008600,
	0.008500,
	0.008300,
	0.008300,
	0.008300,
	0.007700,
	0.007400,
	0.009600,
	0.009400,
	0.008600,
	0.008300,
	0.008300,
	0.008000,
	0.008400,
	0.008100,
	0.009100,
	0.008000,
	0.008800,
	0.008300,
	0.008400,
	0.009000,
	0.010500,
	0.008800,
	0.008100,
	0.008200,
	0.008100,
	0.009300,
	0.008200,
	0.008100,
	0.007900,
	]
Lighting_Phase_gpu = [
	0.000000,
	0.000000,
	2.358848,
	1.580224,
	1.580768,
	1.828608,
	1.922848,
	2.173472,
	1.934176,
	1.892768,
	1.885568,
	1.887392,
	1.878112,
	2.084384,
	2.050624,
	1.529344,
	1.532768,
	1.532544,
	1.533952,
	1.533504,
	2.056736,
	1.866464,
	2.010528,
	1.886464,
	2.015168,
	1.892000,
	2.024512,
	2.036032,
	2.023360,
	2.037792,
	2.021280,
	2.030560,
	2.000992,
	1.865056,
	1.868512,
	1.868608,
	2.011104,
	1.544512,
	1.538752,
	1.533216,
	1.528672,
	1.529184,
	1.528192,
	1.518112,
	1.518432,
	1.519488,
	1.522048,
	1.521920,
	1.520384,
	1.522720,
	1.523296,
	1.522272,
	1.522496,
	1.512160,
	1.495840,
	1.488416,
	1.478656,
	1.469504,
	1.466080,
	1.805472,
	1.803712,
	1.792544,
	1.440544,
	1.440864,
	1.433664,
	1.772480,
	1.766752,
	1.756384,
	1.411520,
	1.407104,
	1.857952,
	1.401216,
	1.857376,
	1.404256,
	1.858976,
	1.402656,
	1.865440,
	1.409600,
	1.869600,
	1.399808,
	1.397376,
	1.396896,
	1.396512,
	1.397312,
	1.403968,
	1.755968,
	1.409056,
	1.775040,
	1.427584,
	1.425760,
	1.427712,
	1.426592,
	1.425312,
	1.426368,
	1.422944,
	1.422976,
	1.419680,
	1.883616,
	1.413792,
	1.418944,
	1.769216,
	1.769312,
	1.764800,
	1.414784,
	1.404544,
	1.400480,
	1.771520,
	1.759712,
	1.738048,
	1.745280,
	1.395744,
	1.794240,
	1.763808,
	1.756576,
	1.763648,
	1.753056,
	1.756064,
	1.755296,
	1.750432,
	1.753952,
	1.749888,
	1.744704,
	1.745184,
	1.746496,
	1.748832,
	1.745312,
	1.724512,
	1.740320,
	1.729792,
	1.732928,
	1.708768,
	1.367744,
	1.812768,
	1.706432,
	1.805952,
	1.804448,
	1.793440,
	1.680480,
	1.777344,
	1.667744,
	1.321824,
	1.654368,
	1.655936,
	1.636512,
	1.744800,
	1.637856,
	1.747488,
	1.642112,
	1.760736,
	1.781760,
	1.774624,
	1.790464,
	1.324704,
	1.659136,
	1.323968,
	1.327136,
	1.772672,
	1.323136,
	1.772576,
	1.324032,
	1.331936,
	1.664960,
	1.766432,
	1.322144,
	1.322720,
	1.650624,
	1.647680,
	1.656320,
	1.761920,
	1.319136,
	1.779200,
	1.793568,
	1.309728,
	1.331904,
	1.760288,
	1.315456,
	1.740512,
	1.622816,
	1.747328,
	1.281952,
	1.697280,
	1.256192,
	1.671968,
	1.218688,
	1.666304,
	1.670880,
	1.641280,
	1.194560,
	1.638944,
	1.533696,
	1.520032,
	1.180640,
	1.623520,
	1.190464,
	1.614272,
	1.497600,
	1.597856,
	1.466528,
	1.440800,
	1.109568,
	1.549312,
	1.089568,
	1.396256,
	1.034560,
	1.349344,
	1.340448,
	1.435968,
	0.955040,
	1.388736,
	1.379648,
	1.353952,
	0.901376,
	0.897024,
	0.888000,
	0.894592,
	1.226688,
	0.896832,
	1.245696,
	1.346624,
	0.902560,
	1.343232,
	0.893856,
	1.334208,
	0.888704,
	1.324384,
	0.881664,
	1.336480,
	1.230208,
	0.892608,
	0.906624,
	1.344256,
	1.352960,
	1.420160,
	1.010688,
	1.413088,
	0.596320,
	1.054720,
	0.604768,
	0.951424,
	0.946752,
	0.961696,
	0.625760,
	1.078368,
	0.638112,
	1.091584,
	0.647776,
	1.112512,
	1.128736,
	1.210336,
	1.435264,
	1.600512,
	1.580864,
	1.406272,
	1.403136,
	1.492256,
	1.055456,
	1.444192,
	1.402592,
	1.397888,
	0.969184,
	1.417024,
	1.435456,
	1.443296,
	1.467040,
	1.449760,
	1.343200,
	1.007232,
	1.012768,
	1.471008,
	1.028352,
	1.493984,
	1.056000,
	1.518944,
	1.538272,
	1.528992,
	1.556032,
	1.537312,
	1.426688,
	1.098208,
	1.103104,
	1.450016,
	1.435424,
	1.091136,
	1.098560,
	1.109344,
	1.110528,
	1.113600,
	1.108384,
	1.571776,
	1.462176,
	1.458784,
	1.470592,
	1.581088,
	1.600896,
	1.587168,
	1.131072,
	1.131680,
	1.139456,
	1.139072,
	1.138432,
	1.596832,
	1.144960,
	1.491008,
	1.145024,
	1.614752,
	1.148992,
	1.609728,
	1.169664,
	1.514912,
	1.188864,
	1.193248,
	1.209120,
	1.678624,
	1.576384,
	1.580192,
	1.235776,
	1.701344,
	1.721408,
	1.704800,
	1.720064,
	1.731584,
	1.753184,
	1.288192,
	1.291328,
	1.756192,
	1.766304,
	1.300896,
	1.650272,
	1.772384,
	1.313280,
	1.793088,
	1.323616,
	1.788832,
	1.329184,
	1.814208,
	1.709056,
	1.698208,
	1.351712,
	1.822336,
	1.361920,
	1.730880,
	1.857728,
	1.719072,
	1.727360,
	1.849376,
	1.379232,
	1.370592,
	1.376992,
	1.840224,
	1.858912,
	1.835104,
	1.862816,
	1.857632,
	1.728576,
	1.742528,
	1.389024,
	1.855776,
	1.880896,
	1.893376,
	1.800512,
	1.904576,
	1.788992,
	1.904672,
	1.426464,
	1.887296,
	1.436768,
	1.793120,
	1.476448,
	1.957600,
	1.847840,
	1.999776,
	1.876160,
	2.020640,
	1.872960,
	2.055776,
	2.017632,
	1.912576,
	1.945216,
	2.277408,
	1.956288,
	2.324128,
	2.134944,
	2.428384,
	2.135584,
	2.411840,
	1.985440,
	2.470912,
	2.031616,
	2.471584,
	2.154016,
	2.118464,
	2.310880,
	2.432448,
	2.109312,
	2.412480,
	2.123712,
	2.443360,
	2.153984,
	2.426144,
	2.104832,
	2.408416,
	1.992512,
	2.423424,
	2.312064,
	2.314496,
	2.144128,
	2.438880,
	2.163232,
	2.428768,
	2.307552,
	2.410848,
	2.255424,
	2.077728,
	1.936768,
	2.068544,
	2.036768,
	1.942112,
	1.879072,
	1.909408,
	1.912608,
	2.020416,
	1.898752,
	2.001760,
	1.535968,
	1.993568,
	1.881120,
	1.984096,
	1.874528,
	1.865504,
	1.520512,
	1.991232,
	2.003616,
	1.996640,
	2.004064,
	1.984128,
	1.521760,
	1.979840,
	1.509536,
	1.953856,
	1.970368,
	1.828480,
	1.467840,
	1.926560,
	1.457472,
	1.914816,
	1.445408,
	1.902784,
	1.911648,
	1.890112,
	1.895136,
	1.875360,
	2.084576,
	1.410464,
	1.746688,
	1.399328,
	1.401024,
	1.862496,
	1.876864,
	1.860704,
	1.403360,
	1.873088,
	1.410528,
	1.862336,
	1.871808,
	1.396192,
	1.739680,
	1.849152,
	1.397280,
	1.856768,
	1.869632,
	1.407360,
	1.767872,
	1.882432,
	1.764512,
	1.760096,
	1.898272,
	1.425056,
	1.770176,
	1.876160,
	1.422752,
	1.752960,
	1.752768,
	1.868704,
	1.768704,
	1.879456,
	1.423808,
	1.872800,
	1.412576,
	1.853248,
	1.398240,
	1.734912,
	1.391520,
	1.841920,
	1.858080,
	1.840000,
	1.404896,
	1.856768,
	1.408960,
	1.859136,
	1.406400,
	1.861760,
	1.872032,
	1.400352,
	1.743744,
	1.858176,
	1.867264,
	1.854464,
	1.396512,
	1.854752,
	1.400352,
	1.850688,
	1.871584,
	]
# Lighting Phase:
#	CPU TIME:	0.009626, 512
#	GPU TIME:	1.615967, 512

# plt.plot(Scene_Render_cpu, label="Scene Render CPU")
plt.plot(Scene_Render_gpu, label="Scene Render GPU")
# plt.plot(OPAQUE_cpu, label="Opaque Render CPU")
plt.plot(OPAQUE_gpu, label="Opaque Render GPU")
# plt.plot(Geometry_Phase_cpu, label="Geometry Pass CPU")
plt.plot(Geometry_Phase_gpu, label="Geometry Pass GPU")
# plt.plot(Lighting_Phase_cpu, label="Lighting Pass CPU")
plt.plot(Lighting_Phase_gpu, label="Lighting Pass GPU")
plt.legend()
plt.xlabel("Frame")
plt.ylabel("ms")
plt.title(label="Thin GBuffer Tiled DICE Pipeline")
plt.show()
